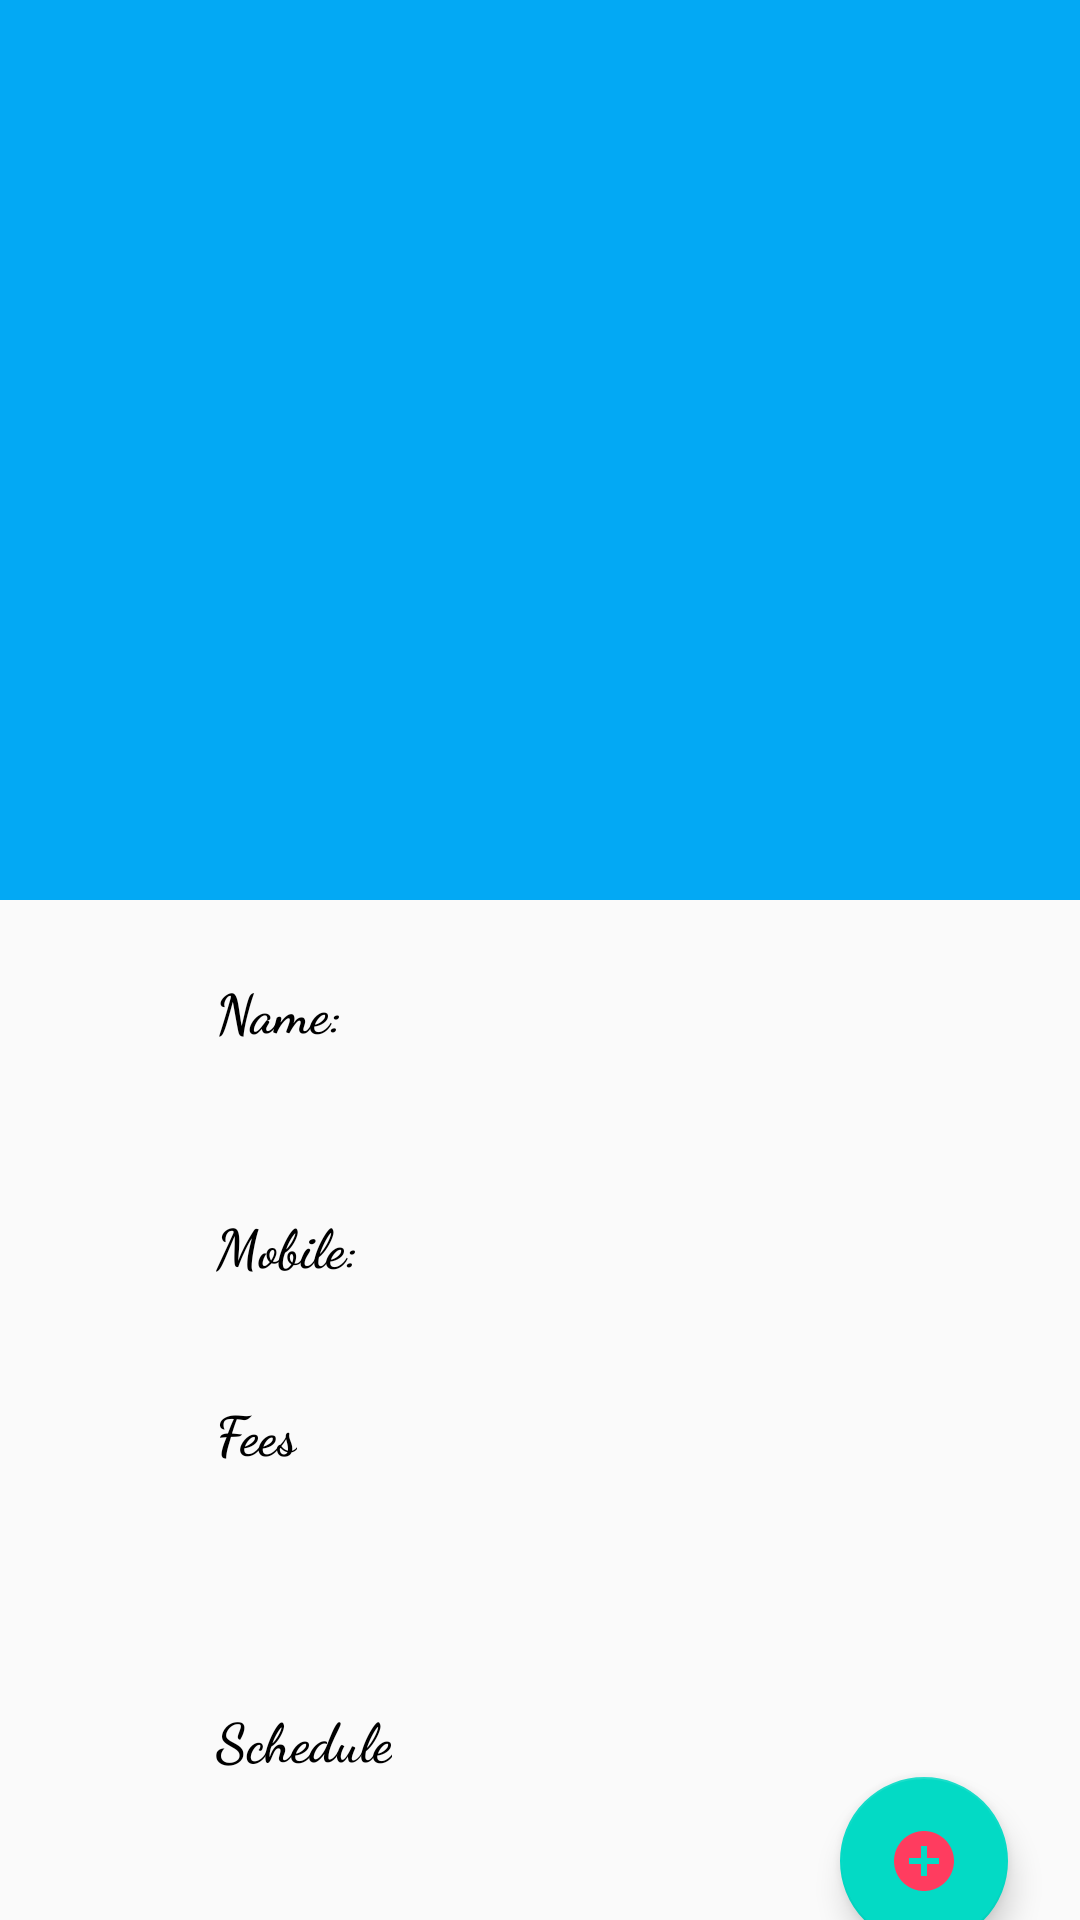

Android layout source for this screen:
<!-- AndroidManifest.xml: application theme AppTheme -->
<!-- res/layout/activity_collapsing_toolbar.xml -->
<?xml version="1.0" encoding="utf-8"?>
<androidx.coordinatorlayout.widget.CoordinatorLayout xmlns:android="http://schemas.android.com/apk/res/android"
    xmlns:app="http://schemas.android.com/apk/res-auto"
    xmlns:tools="http://schemas.android.com/tools"
    android:layout_width="match_parent"
    android:layout_height="match_parent"
    android:fitsSystemWindows="true"
    tools:context=".Patient.CollapsingToolbar">

    <com.google.android.material.appbar.AppBarLayout
        android:layout_width="match_parent"
        android:id="@+id/appbarlayout_id"
        android:fitsSystemWindows="true"
        android:theme="@style/ThemeOverlay.MaterialComponents.Dark"
        android:layout_height="300dp">


        <com.google.android.material.appbar.CollapsingToolbarLayout
            android:layout_width="match_parent"
            android:layout_height="match_parent"
            android:id="@+id/collapsingtoolbar_id"
            android:fitsSystemWindows="true"
            app:contentScrim="#03A9F4"
            app:expandedTitleMarginStart="15dp"
            app:expandedTitleMarginBottom="20dp"
            app:layout_scrollFlags="scroll|exitUntilCollapsed|snap">


            <ImageView
                android:layout_width="match_parent"
                android:layout_height="match_parent"
                android:id="@+id/collapsing_toolbar_imageview_id"
                android:scaleType="centerCrop"
                app:layout_collapseMode="parallax"/>

            <androidx.appcompat.widget.Toolbar
                android:layout_width="match_parent"
                android:layout_height="?actionBarSize"
                android:id="@+id/collapsing_toolbar_toolbar_id"
                app:contentInsetStart="0dp"
                app:contentInsetStartWithNavigation="0dp"
                app:layout_collapseMode="pin"
                app:popupTheme="@style/ThemeOverlay.MaterialComponents.Light"/>

        </com.google.android.material.appbar.CollapsingToolbarLayout>

    </com.google.android.material.appbar.AppBarLayout>

    <androidx.core.widget.NestedScrollView
        android:id="@+id/nestedScrollView"
        android:layout_width="match_parent"
        android:layout_height="match_parent"
        android:overScrollMode="never"
        app:layout_behavior="com.google.android.material.appbar.AppBarLayout$ScrollingViewBehavior">


        <androidx.constraintlayout.widget.ConstraintLayout
            android:layout_width="match_parent"
            android:layout_height="match_parent">

            <TextView
                android:id="@+id/collapsing_toolbar_name_id"
                android:layout_width="wrap_content"
                android:layout_height="wrap_content"
                android:layout_marginStart="72dp"
                android:layout_marginTop="24dp"
                android:fontFamily="cursive"
                android:text="Name:"
                android:textAlignment="viewStart"
                android:textColor="#000"
                android:textSize="18sp"
                android:textStyle="bold"
                app:layout_constraintStart_toStartOf="parent"
                app:layout_constraintTop_toTopOf="parent"
                android:layout_marginLeft="72dp"
                android:gravity="start" />

            <TextView
                android:id="@+id/collapsing_toolbar_mobile_id"
                android:layout_width="wrap_content"
                android:layout_height="wrap_content"
                android:layout_marginTop="28dp"
                android:fontFamily="cursive"
                android:paddingTop="25dp"
                android:text="Mobile:"
                android:textAlignment="viewStart"
                android:textColor="#000"
                android:textSize="18sp"
                android:textStyle="bold"
                app:layout_constraintStart_toStartOf="@+id/collapsing_toolbar_name_id"
                app:layout_constraintTop_toBottomOf="@+id/collapsing_toolbar_name_id"
                android:gravity="start" />

            <TextView
                android:id="@+id/collapsing_toolbar_fees_id"
                android:layout_width="wrap_content"
                android:layout_height="wrap_content"
                android:layout_marginTop="12dp"
                android:fontFamily="cursive"
                android:paddingTop="25dp"
                android:text="Fees"
                android:textAlignment="viewStart"
                android:textColor="#000"
                android:textSize="18sp"
                android:textStyle="bold"
                app:layout_constraintEnd_toEndOf="@+id/collapsing_toolbar_mobile_id"
                app:layout_constraintHorizontal_bias="0.0"
                app:layout_constraintStart_toStartOf="@+id/collapsing_toolbar_mobile_id"
                app:layout_constraintTop_toBottomOf="@+id/collapsing_toolbar_mobile_id"
                android:gravity="start" />

            <TextView
                android:id="@+id/collapsing_toolbar_schedule_id"
                android:layout_width="wrap_content"
                android:layout_height="wrap_content"
                android:layout_marginTop="52dp"
                android:fontFamily="cursive"
                android:paddingTop="25dp"
                android:text="Schedule"
                android:textAlignment="viewStart"
                android:textColor="#000"
                android:textSize="18sp"
                android:textStyle="bold"
                app:layout_constraintEnd_toEndOf="@+id/collapsing_toolbar_fees_id"
                app:layout_constraintHorizontal_bias="0.0"
                app:layout_constraintStart_toStartOf="@+id/collapsing_toolbar_fees_id"
                app:layout_constraintTop_toBottomOf="@+id/collapsing_toolbar_fees_id"
                android:gravity="start" />

            <com.google.android.material.floatingactionbutton.FloatingActionButton
                android:id="@+id/collapsing_toolbar_book_id"
                android:layout_width="wrap_content"
                android:layout_height="wrap_content"
                android:src="@drawable/add_collapsing_toolbar"
                app:layout_constraintEnd_toEndOf="parent"
                app:layout_constraintStart_toStartOf="@+id/guideline6"
                app:layout_constraintTop_toBottomOf="@+id/collapsing_toolbar_schedule_id" />

            <androidx.constraintlayout.widget.Guideline
                android:id="@+id/guideline6"
                android:layout_width="wrap_content"
                android:layout_height="wrap_content"
                android:orientation="vertical"
                app:layout_constraintGuide_percent="0.71" />


        </androidx.constraintlayout.widget.ConstraintLayout>


    </androidx.core.widget.NestedScrollView>



</androidx.coordinatorlayout.widget.CoordinatorLayout>
<!-- resources referenced by this layout -->
<resources>
  <!-- drawable add_collapsing_toolbar (drawable) -->
  <vector android:height="24dp" android:tint="#FF3C5F"
      android:viewportHeight="24" android:viewportWidth="24"
      android:width="24dp" xmlns:android="http://schemas.android.com/apk/res/android">
      <path android:fillColor="@android:color/white" android:pathData="M12,2C6.48,2 2,6.48 2,12s4.48,10 10,10 10,-4.48 10,-10S17.52,2 12,2zM17,13h-4v4h-2v-4L7,13v-2h4L11,7h2v4h4v2z"/>
  </vector>
  <style name="AppTheme" parent="Theme.AppCompat.Light.NoActionBar">
          
          <item name="colorPrimary">#03A9F4</item>
          <item name="colorPrimaryDark">#03A9F4</item>
          <item name="colorAccent">@color/colorAccent</item>
      </style>
  <!-- not gathered from this repository: default colours our renderer supplied (Android Studio template values) -->
  <color name="colorAccent">#FF03DAC5</color>
</resources>
